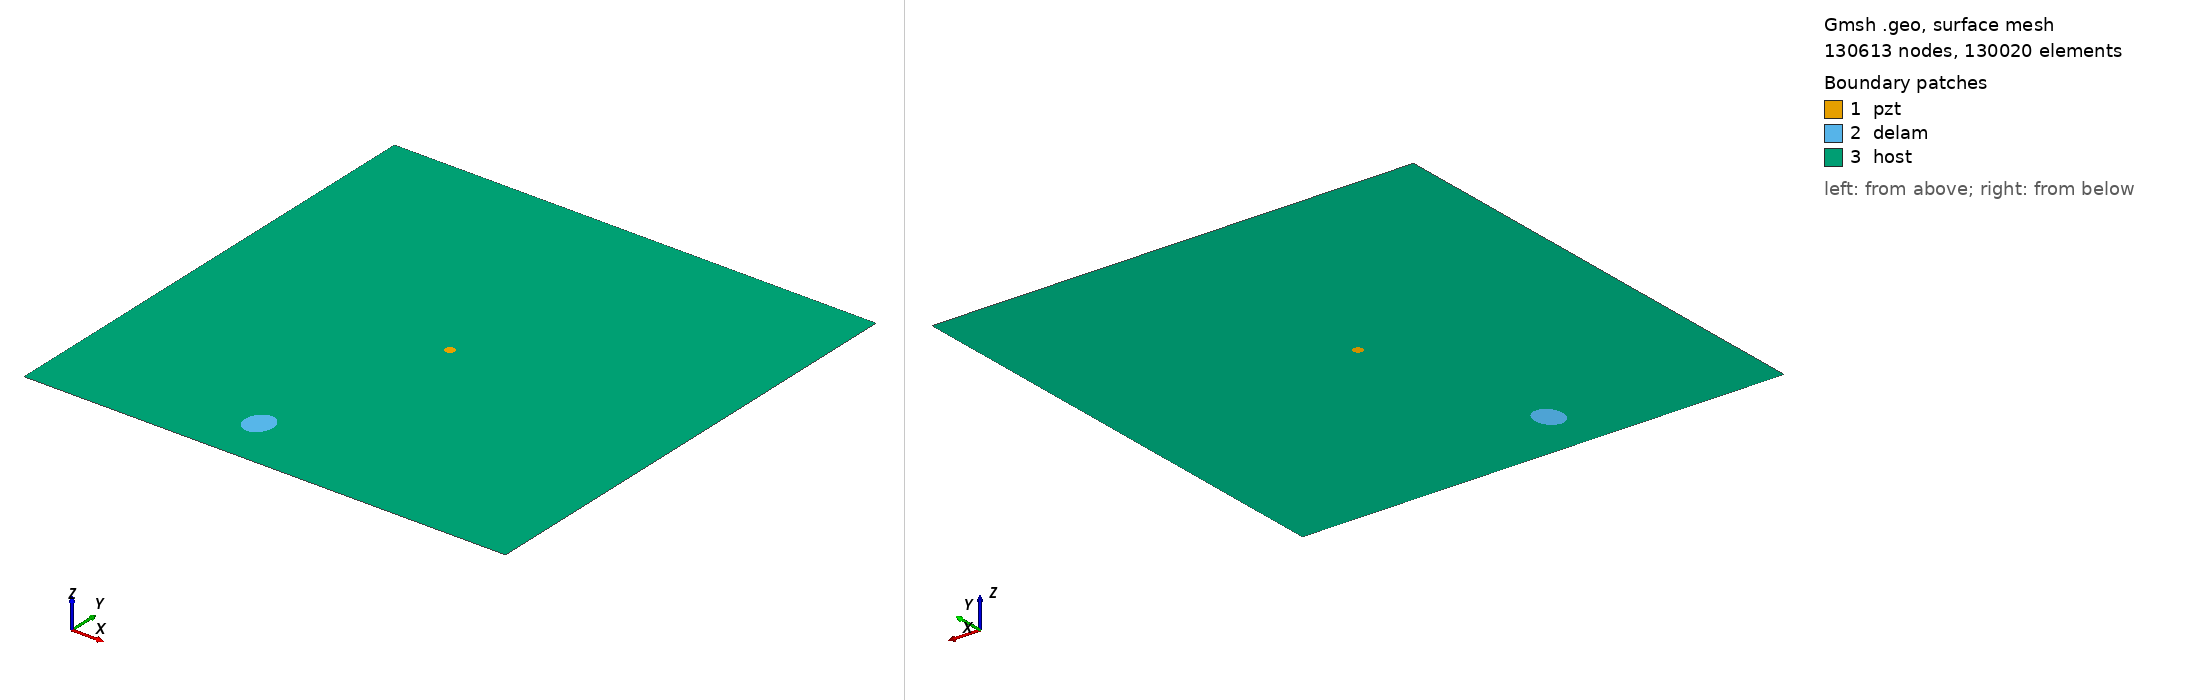

Gmsh geometry script, surface-meshed: 130613 nodes, 130020 surface elements. Boundary patches (legend numbers): 1 pzt, 2 delam, 3 host. Left view from above one corner, right view from below the opposite corner. Legend entries are the model's physical surfaces. The drawing asked Gmsh for element sizes between 1% and 20% of the model's largest extent; the script's own settings can give other sizes.

=== m2_rand_single_delam_259.geo (drawn) ===
SetFactory("OpenCASCADE");
L=0.500000; 
W=0.500000; 
a=0.016283; 
b=0.013797; 
x=0.202063; 
y=0.054682; 
alpha=0.450883 *Pi; 
r=0.005000; 
xpzt=0.250000; 
ypzt=0.250000; 
//+
Point(1) = {0, 0, 0, 1.0};
//+
Point(2) = {L, 0, 0, 1.0};
//+
Point(3) = {L, W, 0, 1.0};
//+
Point(4) = {0, W, 0, 1.0};
//+
Line(1) = {1, 2};
//+
Line(2) = {2, 3};
//+
Line(3) = {3, 4};
//+
Line(4) = {4, 1};
//+
Circle(5) = {xpzt, ypzt, -0, r, 0, 2*Pi};
//+
Ellipse(6) = {x, y, -0, a, b, 0, 2*Pi};
//+
Rotate {{0, 0, 1}, {x, y, 0}, alpha} {
  Curve{6}; 
}
//+
Curve Loop(1) = {4, 1, 2, 3};
//+
Curve Loop(2) = {6};
//+
Curve Loop(3) = {5};
//+
Curve Loop(4) = {6};
//+
Curve Loop(5) = {5};
//+
Plane Surface(1) = {5};
//+
Plane Surface(2) = {4};
//+
Plane Surface(3) = {1, 2, 3};
//+
Point(9) = {xpzt, ypzt, 0, 1.0};
//+
Point{9} In Surface {1};// mesh node at centre of pzt
//+
Physical Surface("pzt") = {1};
//+
Physical Surface("delam") = {2};
//+
Physical Surface("host") = {3};

Mesh.Algorithm = 6; // Frontal
Mesh.CharacteristicLengthFactor = 0.034000;
Mesh.CharacteristicLengthMin = 0.001000;
Mesh.CharacteristicLengthMax = 0.200000;
Mesh.RecombineAll = 1; // Apply recombination algorithm
Mesh.SubdivisionAlgorithm = 1; // 1: all quadrangles
Mesh.Smoothing = 1;
